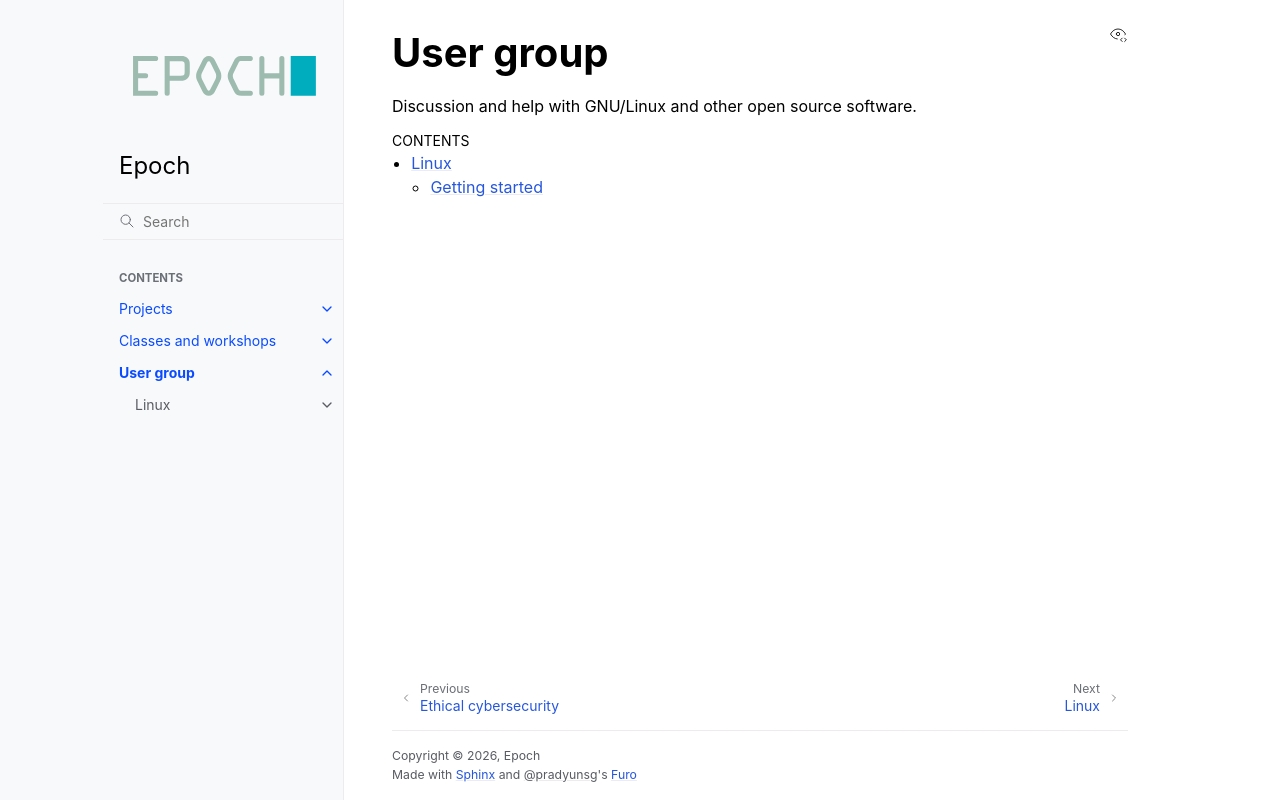

repository: epochml/epochml.github.io · page: users/index.html · generator: sphinx

# User group

Discussion and help with GNU/Linux and other open source software.

:::{toctree}
:maxdepth: 2
:caption: Contents
:titlesonly: true

linux/index
:::
